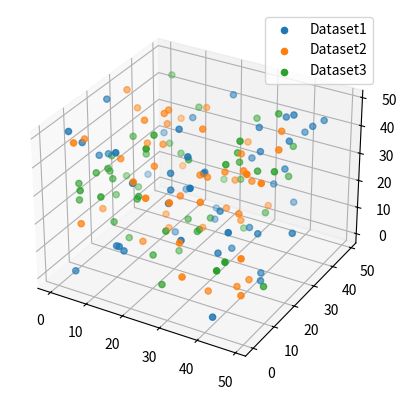

Generate this figure with matplotlib:
import numpy as np
import matplotlib.pyplot as plt

e=plt.axes(projection="3d")

x1=np.random.randint(0,50,50)
y1=np.random.randint(0,50,50)
z1=np.random.randint(0,50,50)
e.scatter(x1,y1,z1,label="Dataset1")

x2=np.random.randint(0,50,50)
y2=np.random.randint(0,50,50)
z2=np.random.randint(0,50,50)
e.scatter(x2,y2,z2,label="Dataset2")

x3=np.random.randint(0,50,50)
y3=np.random.randint(0,50,50)
z3=np.random.randint(0,50,50)
e.scatter(x3,y3,z3,label="Dataset3")
plt.legend()
plt.show()